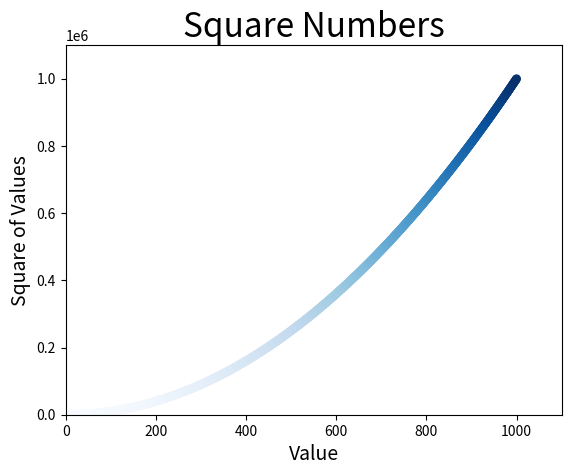

Reproduce this figure in Python.
import matplotlib.pyplot as plt

x_values=list(range(1,1001))
y_values=[x**2 for x in x_values]

plt.scatter(x_values,y_values,c=y_values,cmap=plt.cm.Blues,
            edgecolor='none',s=40)

#设置图表标题并加上标签
plt.title("Square Numbers",fontsize=24)
plt.xlabel("Value",fontsize=14)
plt.ylabel("Square of Values",fontsize=14)

plt.axis([0,1100,0,1100000])
#plt.show()
#将图表保存在文件目录中 并裁剪掉多余的空白区域
plt.savefig("squares_plot.png",bbox_inches='tight')
